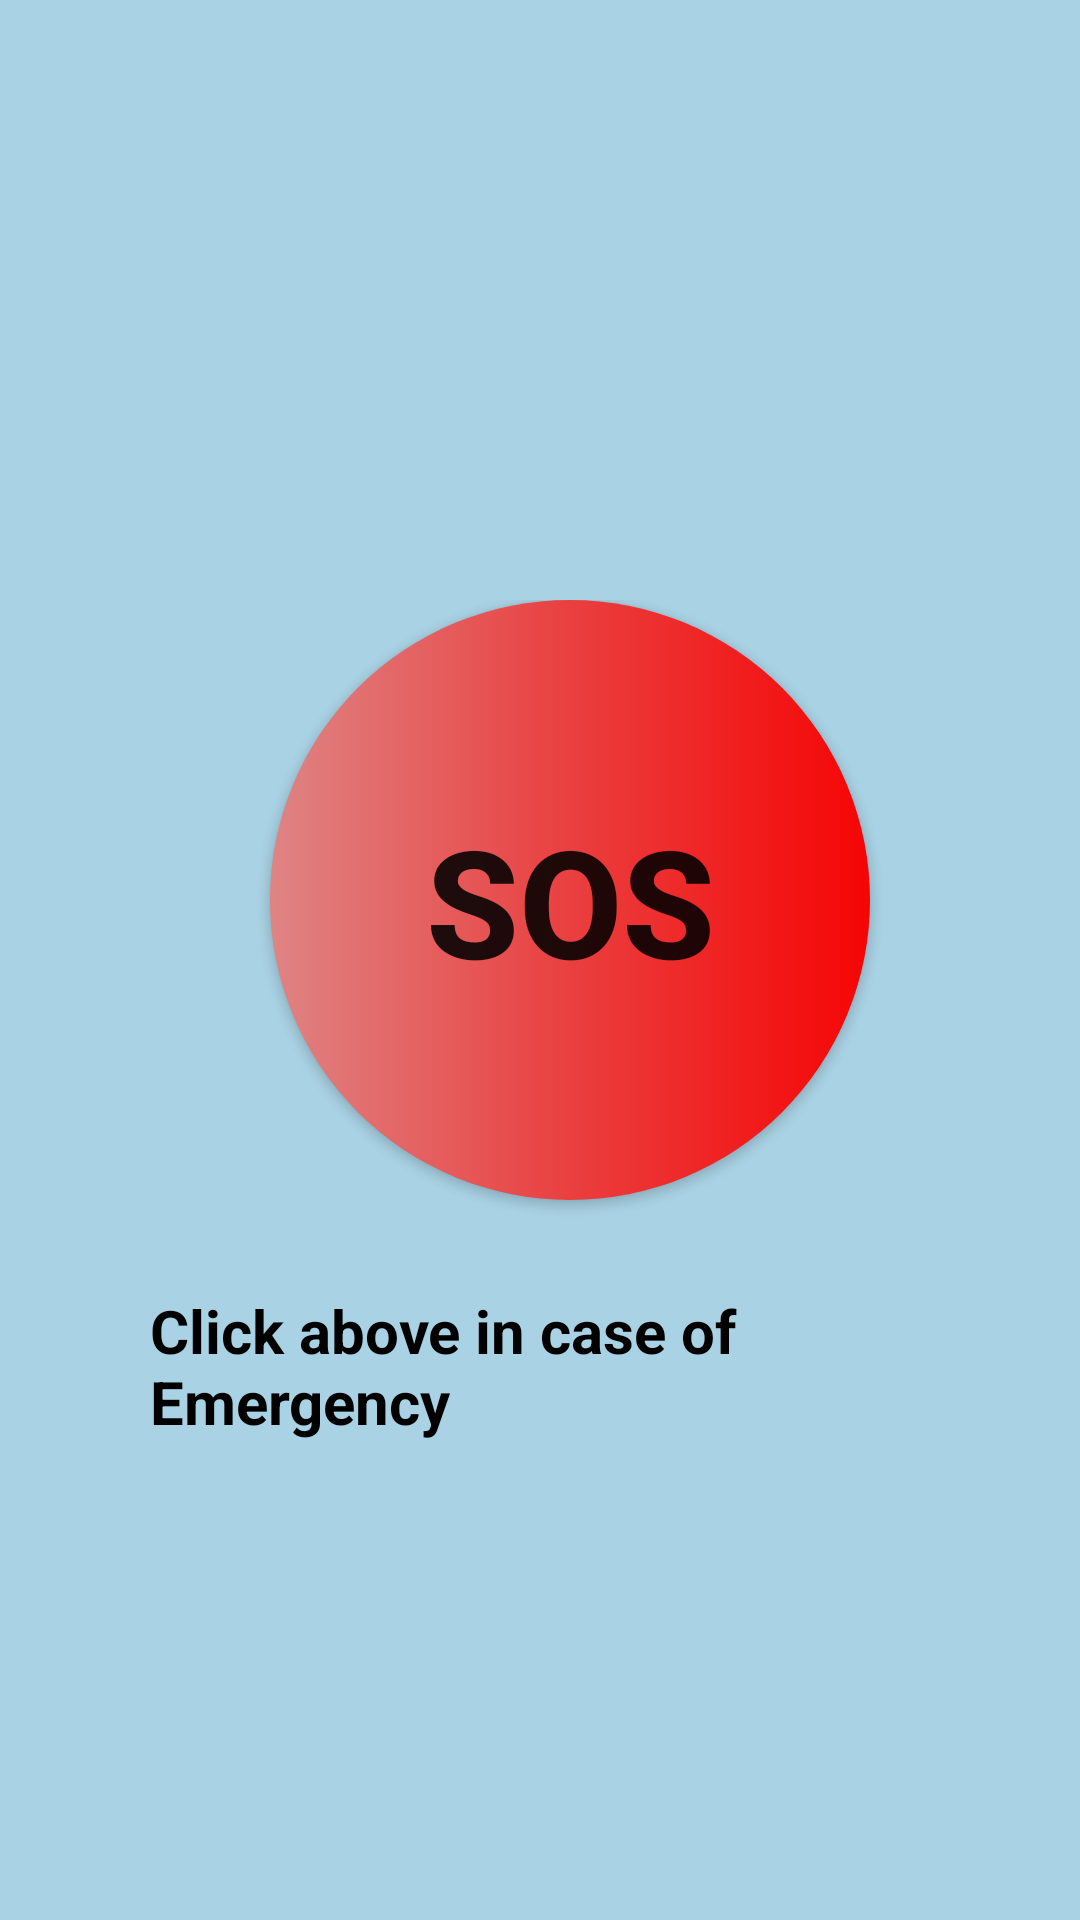

The Android layout XML behind this screen, and the referenced resources:
<!-- AndroidManifest.xml: application theme Theme.WeCareUI -->
<!-- res/layout/fragment_home.xml -->
<?xml version="1.0" encoding="utf-8"?>
<FrameLayout xmlns:android="http://schemas.android.com/apk/res/android"
    xmlns:tools="http://schemas.android.com/tools"
    android:layout_width="match_parent"
    android:layout_height="match_parent"
    android:background="#A9D2E4"
    tools:context=".HomeFragment">

    <LinearLayout
        android:layout_width="wrap_content"
        android:layout_height="wrap_content"
        android:orientation="vertical"
        android:layout_marginTop="200dp"
        android:layout_marginStart="20dp"
        android:gravity="center"
        >



        <android.widget.Button
            android:id="@+id/sosBtn"
            android:layout_width="wrap_content"
            android:layout_height="wrap_content"
            android:background="@drawable/sos_btn"
            android:clickable="true"
            android:text="SOS"
            android:textSize="50sp"
            android:textStyle="bold" />


        <TextView
            android:layout_width="wrap_content"
            android:layout_height="wrap_content"
            android:text="Click above in case of Emergency"
            android:textColor="#000"
            android:textStyle="bold"
            android:layout_margin="30dp"
            android:textSize="20sp"/>




    </LinearLayout>

</FrameLayout>
<!-- resources referenced by this layout -->
<resources>
  <!-- drawable sos_btn (drawable) -->
  <?xml version="1.0" encoding="utf-8"?>
  <selector xmlns:android="http://schemas.android.com/apk/res/android">
  
      <item>
          <shape android:shape="oval"
              >
  
              <size
                  android:width="200dp"
                  android:height="200dp"/>
  
              <gradient
  
                  android:startColor="#F60505"
                  android:centerColor="#EA3F3F"
                  android:endColor="#DF8484"
                  android:angle="180"
                  />
          </shape>
      </item>
  
  </selector>
  <style name="Theme.WeCareUI" parent="Theme.MaterialComponents.DayNight.DarkActionBar">
          
          <item name="colorPrimary">@color/purple_500</item>
          <item name="colorPrimaryVariant">@color/purple_700</item>
          <item name="colorOnPrimary">@color/white</item>
          
          <item name="colorSecondary">@color/teal_200</item>
          <item name="colorSecondaryVariant">@color/teal_700</item>
          <item name="colorOnSecondary">@color/black</item>
          
          <item name="android:statusBarColor">?attr/colorPrimaryVariant</item>
          
      </style>
  <!-- not gathered from this repository: default colours our renderer supplied (Android Studio template values) -->
  <color name="purple_500">#FF6200EE</color>
  <color name="purple_700">#FF3700B3</color>
  <color name="teal_200">#FF03DAC5</color>
  <color name="teal_700">#FF018786</color>
  <color name="black">#FF000000</color>
  <color name="white">#FFFFFFFF</color>
</resources>
